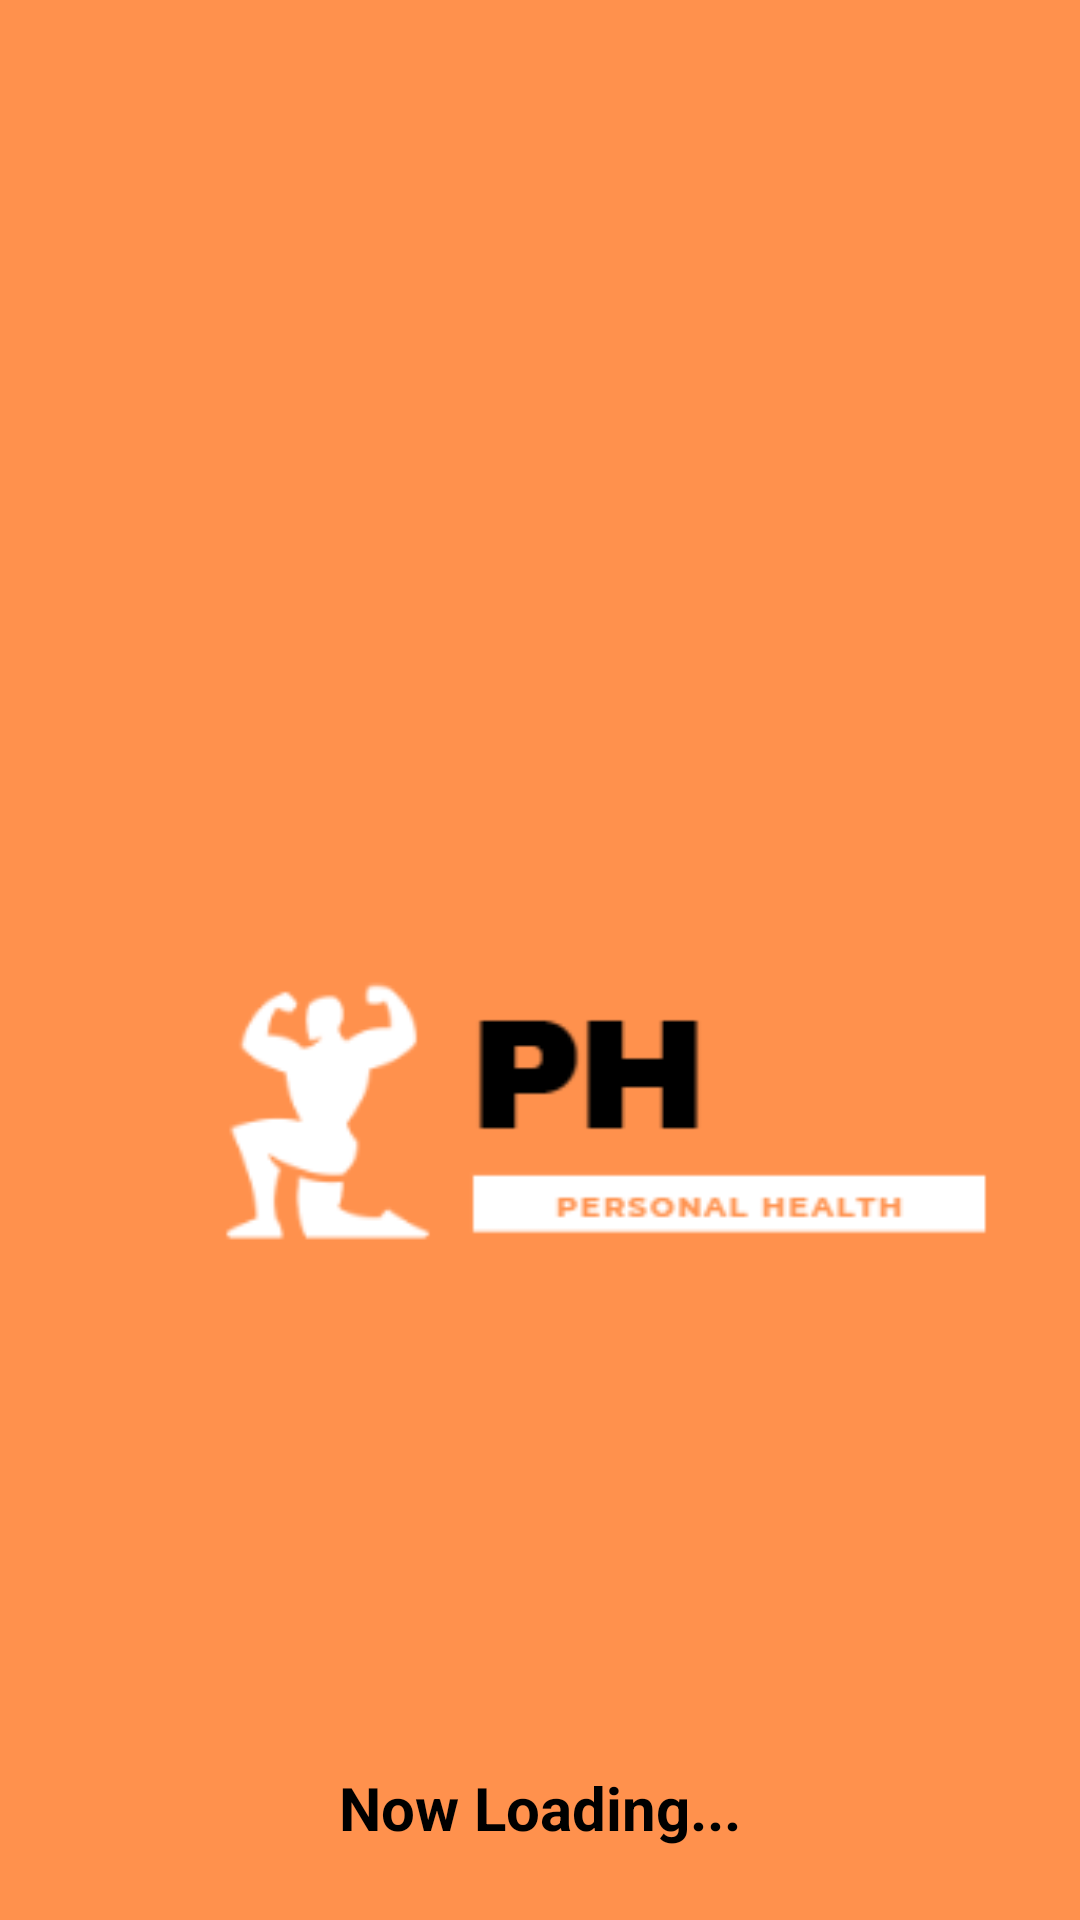

Reconstruct the res/layout file that produces this screen, plus the resources it refers to.
<!-- AndroidManifest.xml: application theme Theme.MyApplication -->
<!-- res/layout/activity_loading.xml -->
<?xml version="1.0" encoding="utf-8"?>
<androidx.constraintlayout.widget.ConstraintLayout xmlns:android="http://schemas.android.com/apk/res/android"
    xmlns:app="http://schemas.android.com/apk/res-auto"
    xmlns:tools="http://schemas.android.com/tools"
    android:layout_width="match_parent"
    android:layout_height="match_parent"
    tools:context=".LoadingActivity"
    android:background="#FF914D">

    <ImageView
        android:id="@+id/loading_screen"
        android:layout_width="316dp"
        android:layout_height="625dp"
        android:layout_marginStart="44dp"
        android:layout_marginTop="52dp"
        android:src="@drawable/ic_loading_screen"
        app:layout_constraintStart_toStartOf="parent"
        app:layout_constraintTop_toTopOf="parent" />

    <TextView
        android:id="@+id/now_loading"
        android:layout_width="wrap_content"
        android:layout_height="wrap_content"
        android:text="Now Loading..."
        android:textSize="20dp"
        android:textStyle="bold"
        app:layout_constraintBottom_toBottomOf="parent"
        app:layout_constraintEnd_toEndOf="parent"
        app:layout_constraintStart_toStartOf="parent"
        app:layout_constraintTop_toTopOf="parent"
        app:layout_constraintVertical_bias="0.961" />


</androidx.constraintlayout.widget.ConstraintLayout>
<!-- resources referenced by this layout -->
<resources>
  <!-- drawable ic_loading_screen: png bitmap (drawable, 4627 bytes) -->
</resources>
